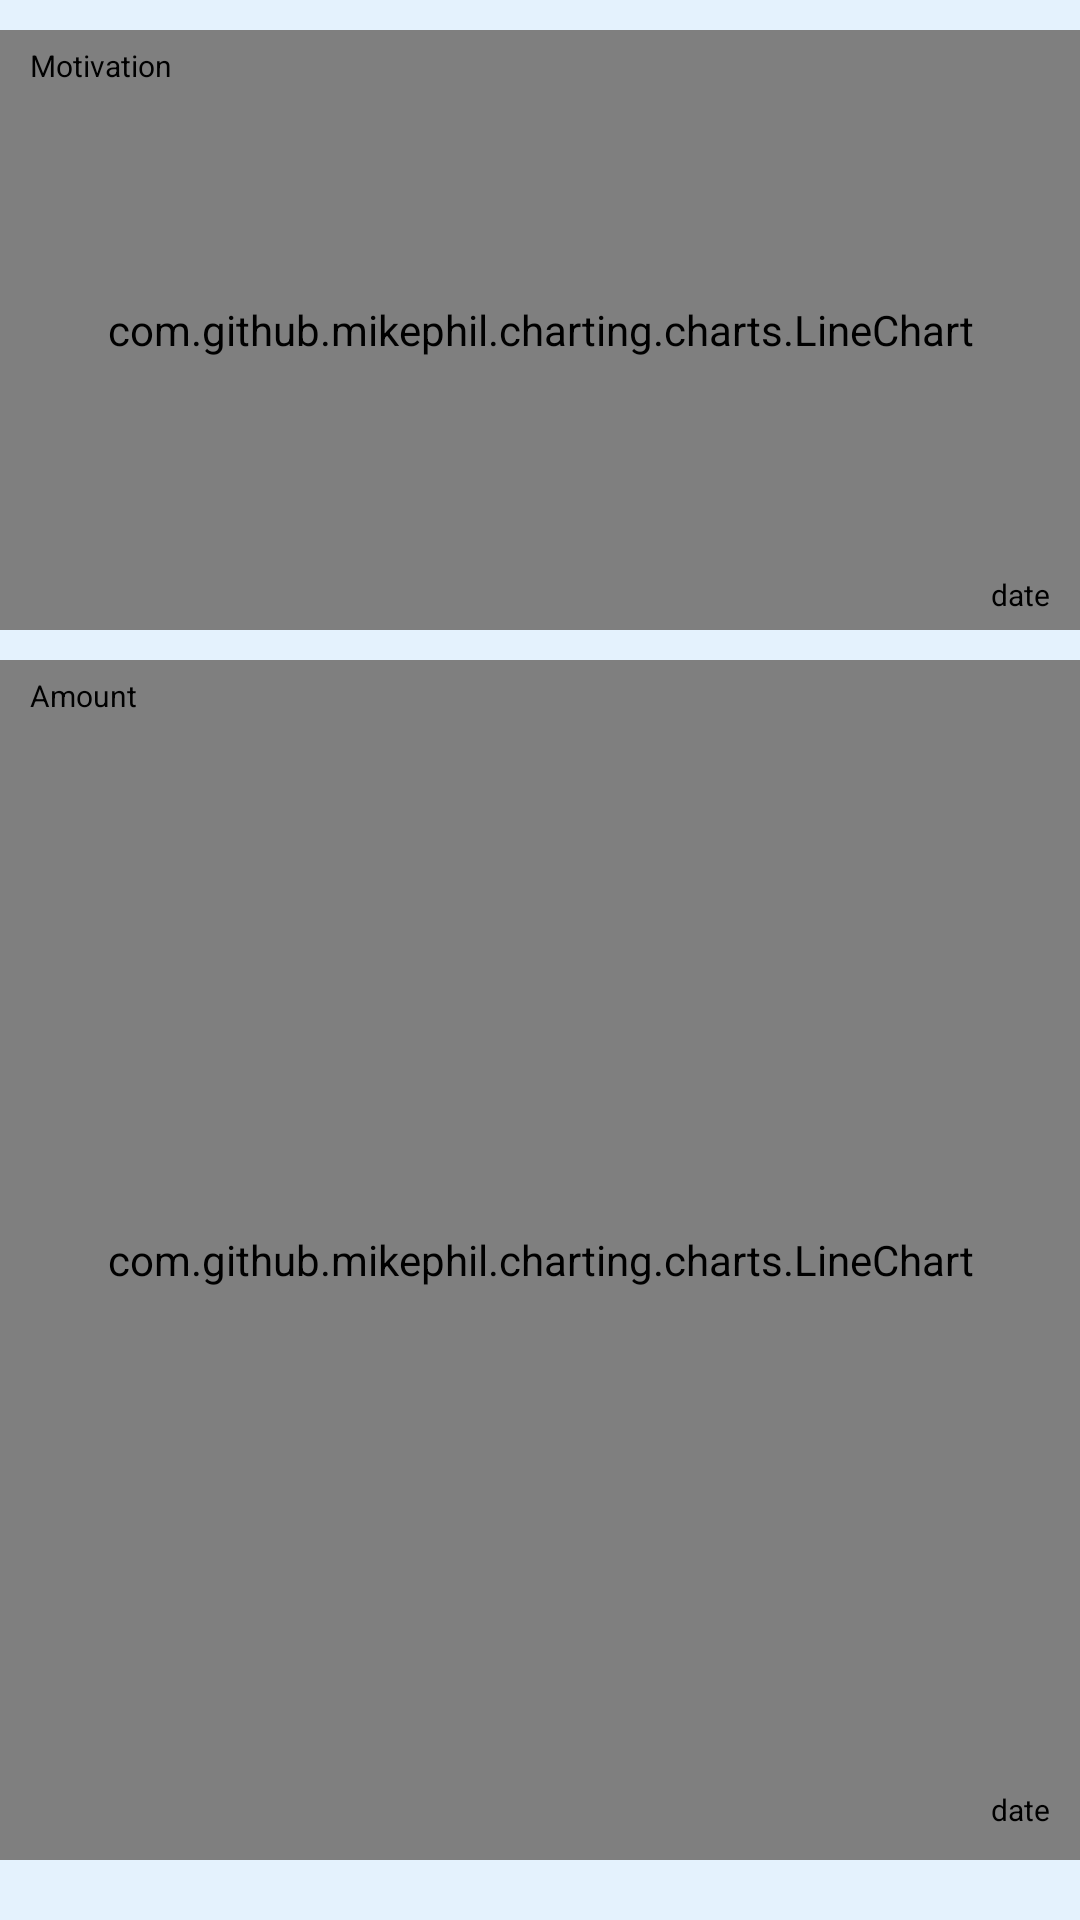

This screen was rendered from an Android layout file. Write that file and the resources it references.
<!-- AndroidManifest.xml: application theme Theme.BLE -->
<!-- res/layout/fragment_month.xml -->
<?xml version="1.0" encoding="utf-8"?>
<RelativeLayout xmlns:android="http://schemas.android.com/apk/res/android"
    xmlns:tools="http://schemas.android.com/tools"
    android:layout_width="match_parent"
    android:layout_height="match_parent"
    android:layout_marginTop="10dp"
    android:layout_marginHorizontal="8dp"
    tools:context="com.example.twoMountains.ui.fragment.MonthFragment"
    android:background="@color/app_background"
    android:orientation="vertical">

    <com.github.mikephil.charting.charts.LineChart
        android:id="@+id/linechart1"
        android:background="@color/white"
        android:layout_width="match_parent"
        android:layout_height="200dp"
        android:layout_alignParentTop="true"
        android:layout_marginTop="10dp"/>

    <TextView
        android:id="@+id/yAxisTitle1"
        android:layout_width="wrap_content"
        android:layout_height="wrap_content"
        android:layout_alignTop="@id/linechart1"
        android:layout_marginTop="5dp"
        android:layout_marginLeft="10dp"
        android:text="@string/Motivation"
        android:textSize="10sp"
        android:textColor="@color/black"/>

    <TextView
        android:id="@+id/xAxisTitle1"
        android:layout_width="wrap_content"
        android:layout_height="wrap_content"
        android:text="@string/date"
        android:layout_alignBottom="@id/linechart1"
        android:layout_alignRight="@id/linechart1"
        android:layout_marginBottom="5dp"
        android:layout_marginRight="10dp"
        android:textSize="10sp"
        android:textColor="@color/black"/>

    <com.github.mikephil.charting.charts.LineChart
        android:id="@+id/linechart2"
        android:background="@color/white"
        android:layout_width="match_parent"
        android:layout_height="400dp"
        android:layout_below="@id/linechart1"
        android:layout_marginTop="10dp"/>

    <TextView
        android:id="@+id/yAxisTitle2"
        android:layout_width="wrap_content"
        android:layout_height="wrap_content"
        android:layout_alignTop="@id/linechart2"
        android:layout_marginTop="5dp"
        android:layout_marginLeft="10dp"
        android:text="@string/Amount"
        android:textSize="10sp"
        android:textColor="@color/black"/>

    <TextView
        android:id="@+id/xAxisTitle2"
        android:layout_width="wrap_content"
        android:layout_height="wrap_content"
        android:text="@string/date"
        android:layout_alignBottom="@id/linechart2"
        android:layout_alignRight="@id/linechart2"
        android:layout_marginBottom="10dp"
        android:layout_marginRight="10dp"
        android:textSize="10sp"
        android:textColor="@color/black"/>

</RelativeLayout>
<!-- resources referenced by this layout -->
<resources>
  <color name="app_background">#E4F2FD</color>
  <color name="black">#FF000000</color>
  <color name="white">#FFFFFFFF</color>
  <string name="Amount">Amount</string>
  <string name="Motivation">Motivation</string>
  <string name="date">date</string>
  <style name="Theme.BLE" parent="Theme.MaterialComponents.DayNight.DarkActionBar">
          <item name="windowActionBar">false</item>
          <item name="windowNoTitle">true</item>
          
          <item name="colorPrimary">@color/blue_table</item>
          <item name="colorPrimaryVariant">@color/purple_700</item>
          <item name="colorOnPrimary">@color/app_background</item>
          
          <item name="colorSecondary">@color/teal_200</item>
          <item name="colorSecondaryVariant">@color/teal_700</item>
          <item name="colorOnSecondary">@color/black</item>
          
          <item name="android:statusBarColor">?attr/colorPrimaryVariant</item>
          
          <item name="fontFamily" tools:targetApi="jelly_bean">@font/microsoftyahei</item>
      </style>
  <color name="blue_table">#489df7</color>
  <color name="purple_700">#FF3700B3</color>
  <color name="teal_200">#FF03DAC5</color>
  <color name="teal_700">#FF018786</color>
</resources>
